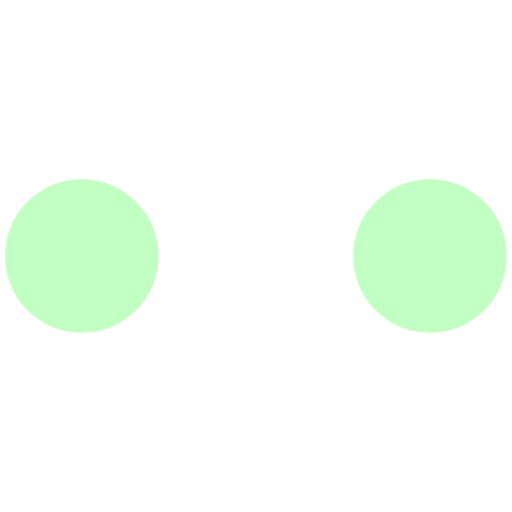
t = 0.00 s
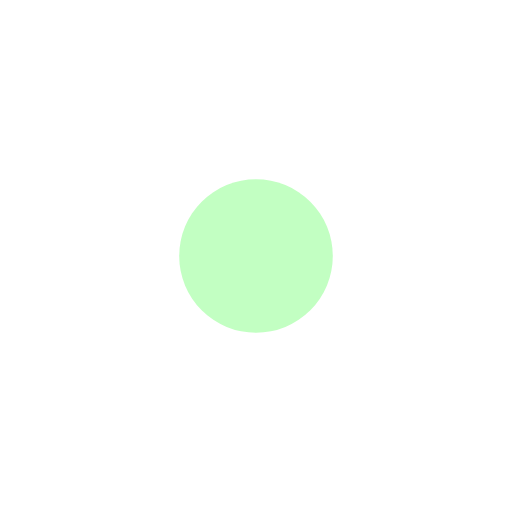
t = 0.38 s
t = 0.81 s: frame unchanged from t = 0.00 s, image omitted
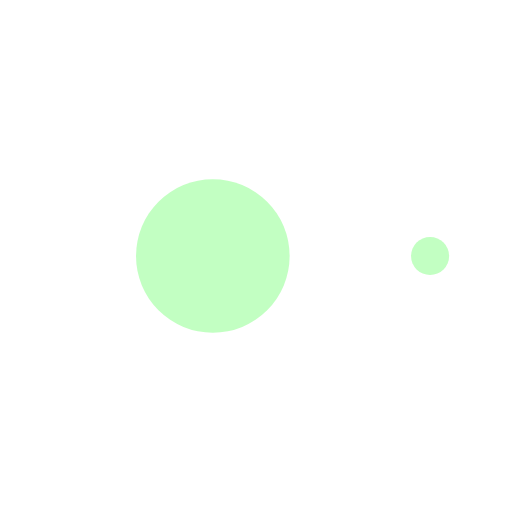
t = 1.19 s
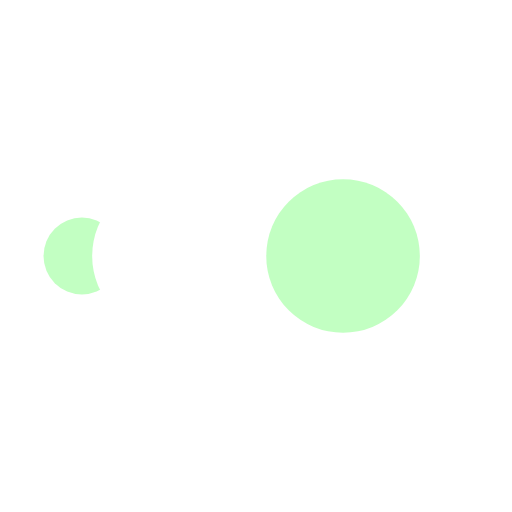
t = 1.63 s
t = 2.00 s: frame unchanged from t = 0.00 s, image omitted

The animated SVG that drew these frames (rendered in a browser with its animation timeline set to each time). Animation: 50 SMIL elements (animate=50); one cycle of 2.00 s.

<?xml version="1.0" encoding="utf-8"?><svg width='58px' height='58px' xmlns="http://www.w3.org/2000/svg" viewBox="0 0 100 100" preserveAspectRatio="xMidYMid" class="uil-ellipsis"><circle cx="16" cy="50" r="15" fill="#ffffff" transform="rotate(0 50 50)"><animate id="anir11" attributeName="r" from="0" to="15" begin="0s;anir14.end" dur="0.25s" fill="freeze"></animate><animate id="anir12" attributeName="r" from="15" to="15" begin="anir11.end" dur="1.25s" fill="freeze"></animate><animate id="anir13" attributeName="r" from="15" to="0" begin="anir12.end" dur="0.25s" fill="freeze"></animate><animate id="anir14" attributeName="r" from="0" to="0" begin="anir13.end" dur="0.25s" fill="freeze"></animate><animate id="anix11" attributeName="cx" from="16" to="16" begin="0s;anix18.end" dur="0.25s" fill="freeze"></animate><animate id="anix12" attributeName="cx" from="16" to="16" begin="anix11.end" dur="0.25s" fill="freeze"></animate><animate id="anix13" attributeName="cx" from="16" to="50" begin="anix12.end" dur="0.25s" fill="freeze"></animate><animate id="anix14" attributeName="cx" from="50" to="50" begin="anix13.end" dur="0.25s" fill="freeze"></animate><animate id="anix15" attributeName="cx" from="50" to="84" begin="anix14.end" dur="0.25s" fill="freeze"></animate><animate id="anix16" attributeName="cx" from="84" to="84" begin="anix15.end" dur="0.25s" fill="freeze"></animate><animate id="anix17" attributeName="cx" from="84" to="84" begin="anix16.end" dur="0.25s" fill="freeze"></animate><animate id="anix18" attributeName="cx" from="84" to="16" begin="anix17.end" dur="0.25s" fill="freeze"></animate></circle><circle cx="50" cy="50" r="15" fill="#c2ffc2" transform="rotate(0 50 50)"><animate id="anir21" attributeName="r" from="15" to="15" begin="0s;anir25.end" dur="1s" fill="freeze"></animate><animate id="anir22" attributeName="r" from="15" to="0" begin="anir21.end" dur="0.25s" fill="freeze"></animate><animate id="anir23" attributeName="r" from="0" to="0" begin="anir22.end" dur="0.25s" fill="freeze"></animate><animate id="anir24" attributeName="r" from="0" to="15" begin="anir23.end" dur="0.25s" fill="freeze"></animate><animate id="anir25" attributeName="r" from="15" to="15" begin="anir24.end" dur="0.25s" fill="freeze"></animate><animate id="anix21" attributeName="cx" from="16" to="50" begin="0s;anix28.end" dur="0.25s" fill="freeze"></animate><animate id="anix22" attributeName="cx" from="50" to="50" begin="anix21.end" dur="0.25s" fill="freeze"></animate><animate id="anix23" attributeName="cx" from="50" to="84" begin="anix22.end" dur="0.25s" fill="freeze"></animate><animate id="anix24" attributeName="cx" from="84" to="84" begin="anix23.end" dur="0.25s" fill="freeze"></animate><animate id="anix25" attributeName="cx" from="84" to="84" begin="anix24.end" dur="0.25s" fill="freeze"></animate><animate id="anix26" attributeName="cx" from="84" to="16" begin="anix25.end" dur="0.25s" fill="freeze"></animate><animate id="anix27" attributeName="cx" from="16" to="16" begin="anix26.end" dur="0.25s" fill="freeze"></animate><animate id="anix28" attributeName="cx" from="16" to="16" begin="anix27.end" dur="0.25s" fill="freeze"></animate></circle><circle cx="84" cy="50" r="15" fill="#ffffff" transform="rotate(0 50 50)"><animate id="anir31" attributeName="r" from="15" to="15" begin="0s;anir35.end" dur="0.5s" fill="freeze"></animate><animate id="anir32" attributeName="r" from="15" to="0" begin="anir31.end" dur="0.25s" fill="freeze"></animate><animate id="anir33" attributeName="r" from="0" to="0" begin="anir32.end" dur="0.25s" fill="freeze"></animate><animate id="anir34" attributeName="r" from="0" to="15" begin="anir33.end" dur="0.25s" fill="freeze"></animate><animate id="anir35" attributeName="r" from="15" to="15" begin="anir34.end" dur="0.75s" fill="freeze"></animate><animate id="anix31" attributeName="cx" from="50" to="84" begin="0s;anix38.end" dur="0.25s" fill="freeze"></animate><animate id="anix32" attributeName="cx" from="84" to="84" begin="anix31.end" dur="0.25s" fill="freeze"></animate><animate id="anix33" attributeName="cx" from="84" to="84" begin="anix32.end" dur="0.25s" fill="freeze"></animate><animate id="anix34" attributeName="cx" from="84" to="16" begin="anix33.end" dur="0.25s" fill="freeze"></animate><animate id="anix35" attributeName="cx" from="16" to="16" begin="anix34.end" dur="0.25s" fill="freeze"></animate><animate id="anix36" attributeName="cx" from="16" to="16" begin="anix35.end" dur="0.25s" fill="freeze"></animate><animate id="anix37" attributeName="cx" from="16" to="50" begin="anix36.end" dur="0.25s" fill="freeze"></animate><animate id="anix38" attributeName="cx" from="50" to="50" begin="anix37.end" dur="0.25s" fill="freeze"></animate></circle><circle cx="84" cy="50" r="15" fill="#c2ffc2" transform="rotate(0 50 50)"><animate id="anir41" attributeName="r" from="15" to="0" begin="0s;anir44.end" dur="0.25s" fill="freeze"></animate><animate id="anir42" attributeName="r" from="0" to="0" begin="anir41.end" dur="0.25s" fill="freeze"></animate><animate id="anir43" attributeName="r" from="0" to="15" begin="anir42.end" dur="0.25s" fill="freeze"></animate><animate id="anir44" attributeName="r" from="15" to="15" begin="anir43.end" dur="1.25s" fill="freeze"></animate><animate id="anix41" attributeName="cx" from="84" to="84" begin="0s;anix48.end" dur="0.25s" fill="freeze"></animate><animate id="anix42" attributeName="cx" from="84" to="16" begin="anix41.end" dur="0.25s" fill="freeze"></animate><animate id="anix43" attributeName="cx" from="16" to="16" begin="anix42.end" dur="0.25s" fill="freeze"></animate><animate id="anix44" attributeName="cx" from="16" to="16" begin="anix43.end" dur="0.25s" fill="freeze"></animate><animate id="anix45" attributeName="cx" from="16" to="50" begin="anix44.end" dur="0.25s" fill="freeze"></animate><animate id="anix46" attributeName="cx" from="50" to="50" begin="anix45.end" dur="0.25s" fill="freeze"></animate><animate id="anix47" attributeName="cx" from="50" to="84" begin="anix46.end" dur="0.25s" fill="freeze"></animate><animate id="anix48" attributeName="cx" from="84" to="84" begin="anix47.end" dur="0.25s" fill="freeze"></animate></circle></svg>
